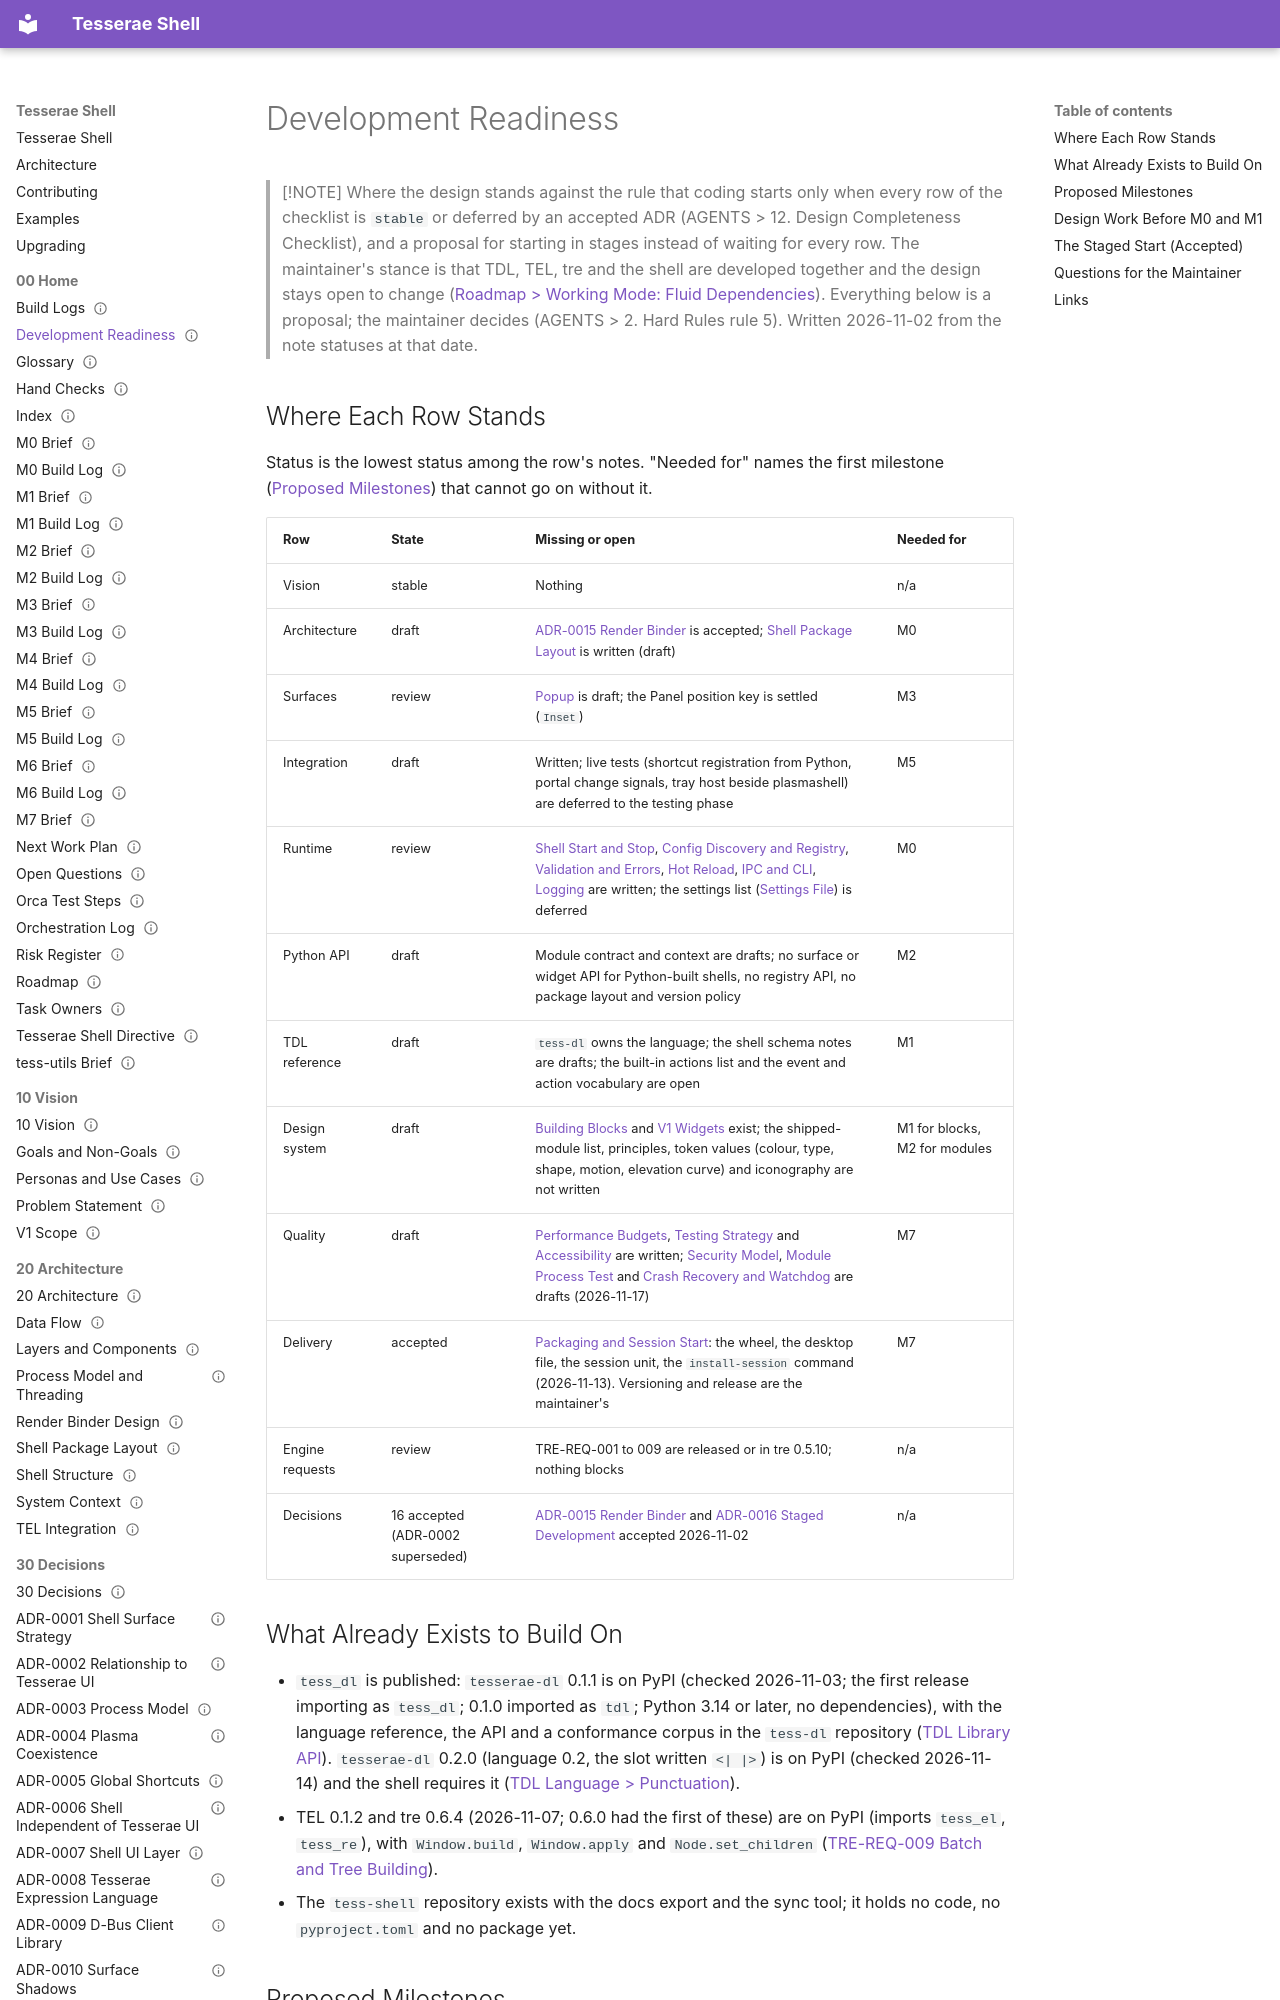

repository: mindderivative/tess-shell · page: 00 Home/Development Readiness/index.html · generator: mkdocs

---
title: Development Readiness
aliases: [Readiness, Ready to Code, Milestone Plan]
type: moc
status: review
owner: phil
created: 2026-11-02
updated: 2026-11-17
tags: [moc, roadmap]
---

# Development Readiness

> [!NOTE]
> Where the design stands against the rule that coding starts only when every row of the checklist is `stable` or deferred by an accepted ADR (AGENTS > 12. Design Completeness Checklist), and a proposal for starting in stages instead of waiting for every row. The maintainer's stance is that TDL, TEL, tre and the shell are developed together and the design stays open to change ([Roadmap > Working Mode: Fluid Dependencies](Roadmap.md#working-mode-fluid-dependencies)). Everything below is a proposal; the maintainer decides (AGENTS > 2. Hard Rules rule 5). Written 2026-11-02 from the note statuses at that date.
